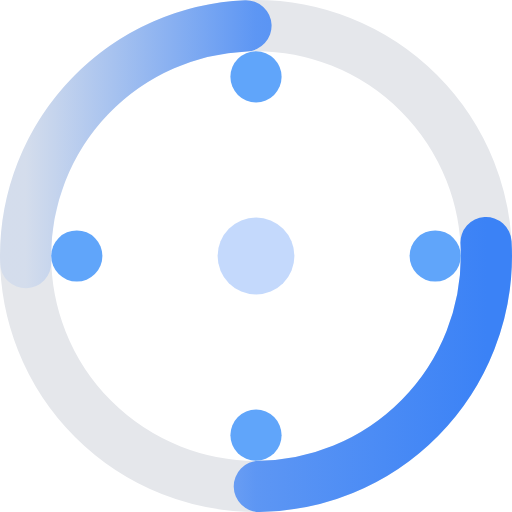
t = 0.00 s
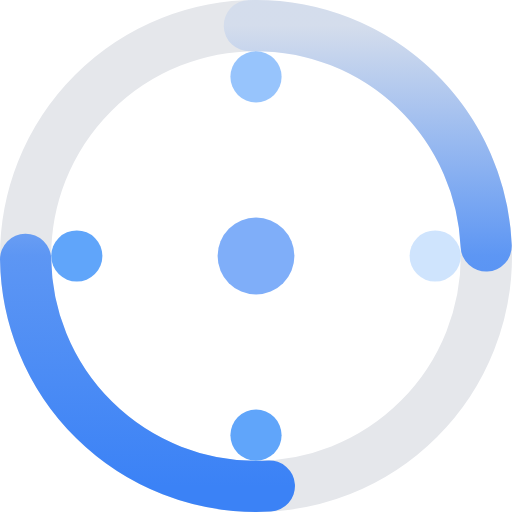
t = 0.38 s
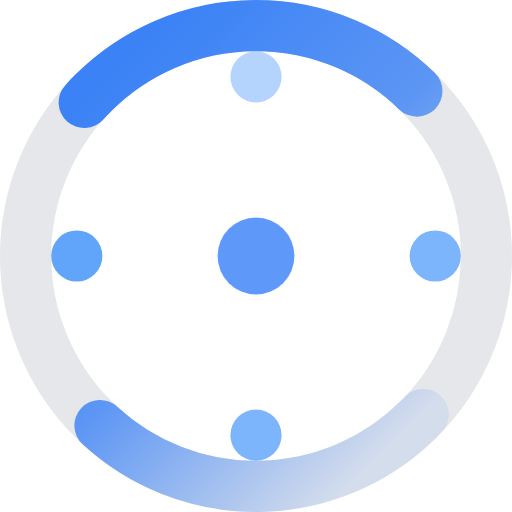
t = 0.94 s
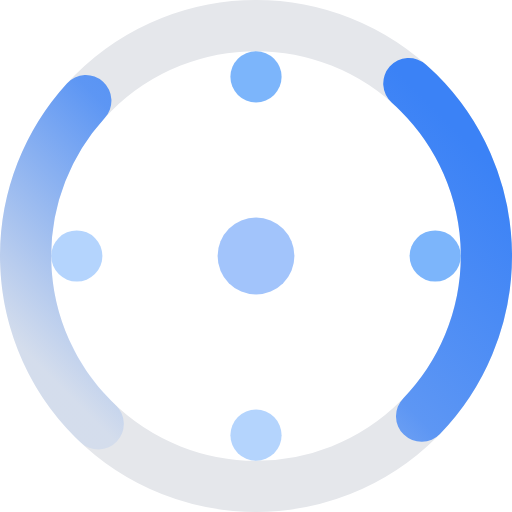
t = 1.31 s
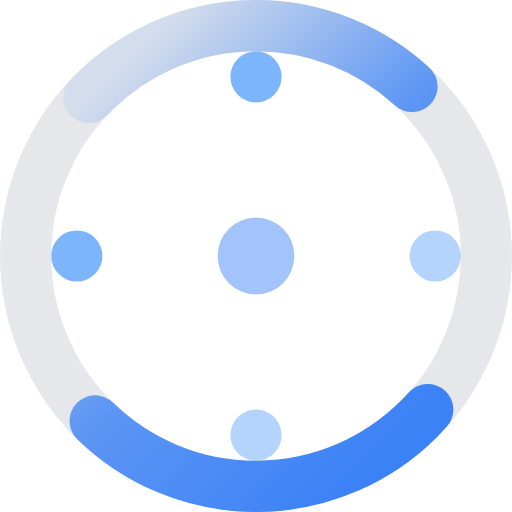
t = 1.69 s
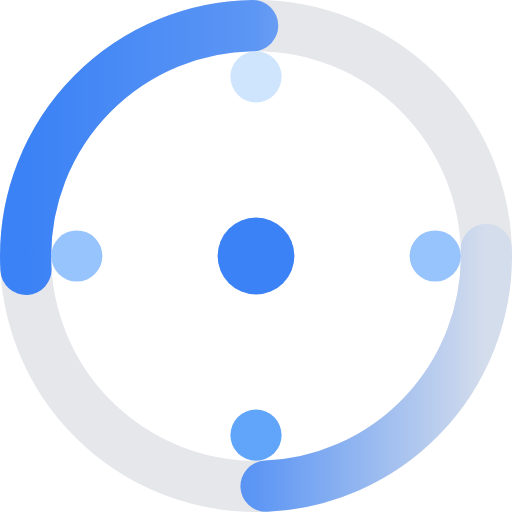
t = 2.25 s

The animated SVG that drew these frames (rendered in a browser with its animation timeline set to each time). Animation: 6 SMIL elements (animate=5,animateTransform=1); one cycle of 2.62 s, repeats indefinitely.

<?xml version="1.0" encoding="UTF-8"?>
<svg width="40" height="40" viewBox="0 0 40 40" fill="none" xmlns="http://www.w3.org/2000/svg">
  <defs>
    <!-- 渐变定义 -->
    <linearGradient id="loadingGradient" x1="0%" y1="0%" x2="100%" y2="0%">
      <stop offset="0%" style="stop-color:#3B82F6;stop-opacity:0.1" />
      <stop offset="50%" style="stop-color:#3B82F6;stop-opacity:0.8" />
      <stop offset="100%" style="stop-color:#3B82F6;stop-opacity:1" />
    </linearGradient>
  </defs>
  
  <!-- 外圈 -->
  <circle cx="20" cy="20" r="18" stroke="#E5E7EB" stroke-width="4" fill="none"/>
  
  <!-- 旋转的加载圈 -->
  <circle cx="20" cy="20" r="18" stroke="url(#loadingGradient)" stroke-width="4" 
          fill="none" stroke-linecap="round" stroke-dasharray="28 28">
    <animateTransform attributeName="transform" type="rotate" 
                      values="0 20 20;360 20 20" dur="1.5s" repeatCount="indefinite"/>
  </circle>
  
  <!-- 中心点 -->
  <circle cx="20" cy="20" r="3" fill="#3B82F6">
    <animate attributeName="opacity" values="0.3;1;0.3" dur="1.5s" repeatCount="indefinite"/>
  </circle>
  
  <!-- 装饰性小点 -->
  <circle cx="20" cy="6" r="2" fill="#60A5FA">
    <animate attributeName="opacity" values="1;0.3;1" dur="1.5s" repeatCount="indefinite"/>
  </circle>
  <circle cx="34" cy="20" r="2" fill="#60A5FA">
    <animate attributeName="opacity" values="0.3;1;0.3" dur="1.5s" repeatCount="indefinite" begin="0.375s"/>
  </circle>
  <circle cx="20" cy="34" r="2" fill="#60A5FA">
    <animate attributeName="opacity" values="1;0.3;1" dur="1.5s" repeatCount="indefinite" begin="0.75s"/>
  </circle>
  <circle cx="6" cy="20" r="2" fill="#60A5FA">
    <animate attributeName="opacity" values="0.3;1;0.3" dur="1.5s" repeatCount="indefinite" begin="1.125s"/>
  </circle>
</svg> 